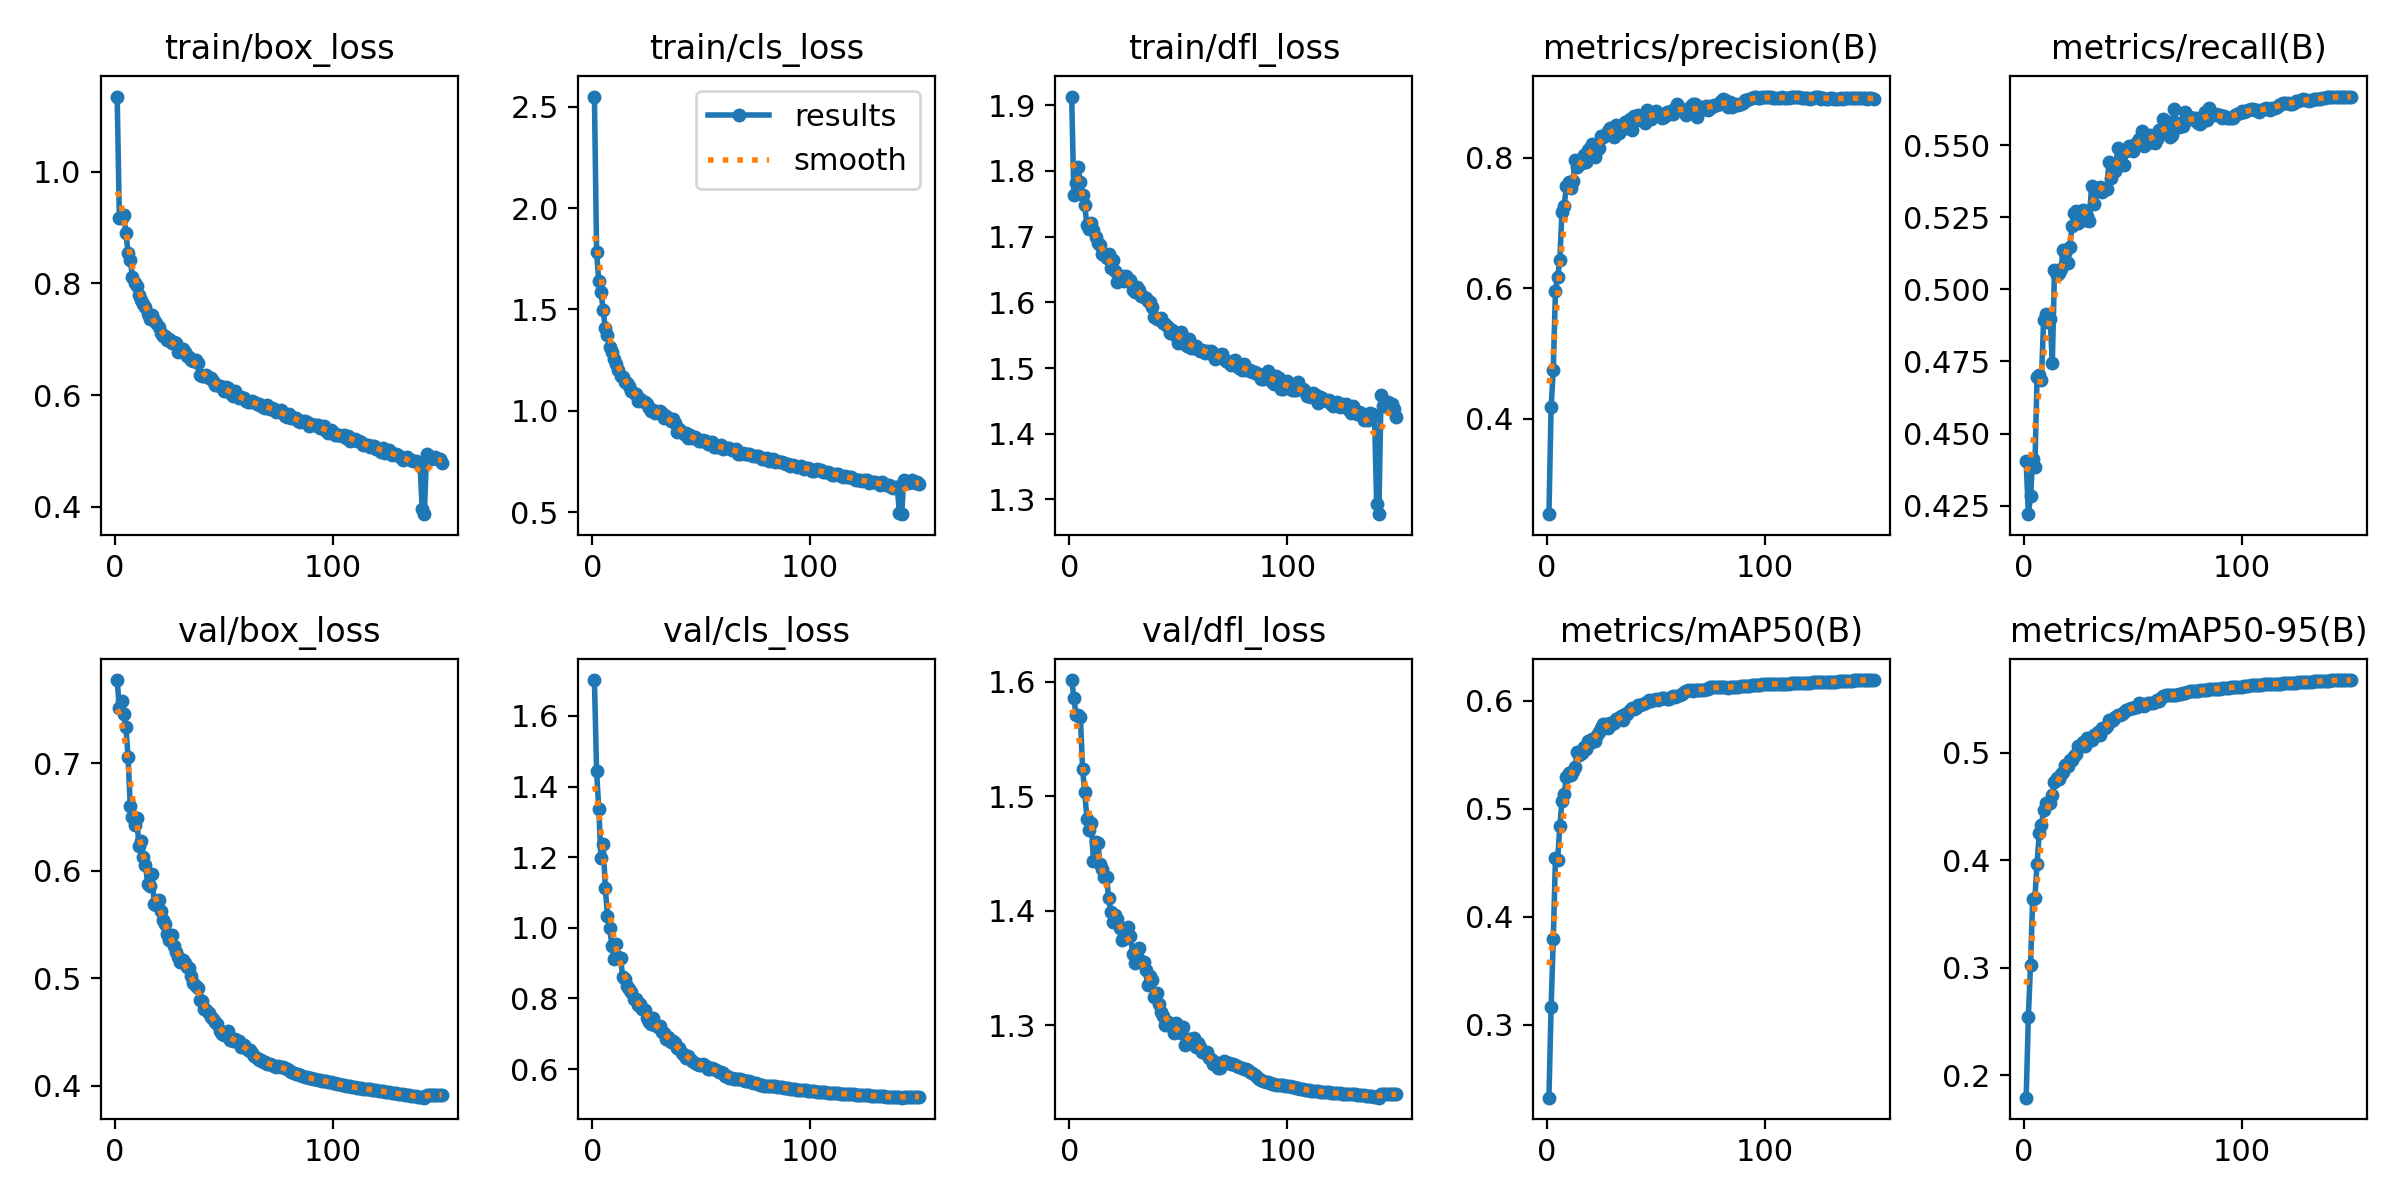

Data behind this chart, as committed beside it:
epoch, time, train/box_loss, train/cls_loss, train/dfl_loss, metrics/precision(B), metrics/recall(B), metrics/mAP50(B), metrics/mAP50-95(B), val/box_loss, val/cls_loss, val/dfl_loss, lr/pg0, lr/pg1, lr/pg2
1, 781.3, 1.134, 2.55, 1.913, 0.2538, 0.4404, 0.2327, 0.179, 0.7775, 1.702, 1.602, 0.003333, 0.003333, 0.003333
2, 1564, 0.9169, 1.783, 1.764, 0.4176, 0.422, 0.3167, 0.2545, 0.7515, 1.444, 1.586, 0.006622, 0.006622, 0.006622
3, 2351, 0.9163, 1.639, 1.782, 0.4755, 0.4282, 0.38, 0.3028, 0.7577, 1.336, 1.571, 0.009867, 0.009867, 0.009867
4, 3104, 0.9226, 1.585, 1.806, 0.5963, 0.4413, 0.4545, 0.3642, 0.746, 1.199, 1.571, 0.009802, 0.009802, 0.009802
5, 3859, 0.8907, 1.499, 1.783, 0.6173, 0.4384, 0.4531, 0.3644, 0.7335, 1.237, 1.569, 0.009736, 0.009736, 0.009736
6, 4610, 0.8548, 1.407, 1.763, 0.6434, 0.4697, 0.484, 0.3969, 0.7063, 1.113, 1.524, 0.00967, 0.00967, 0.00967
7, 5364, 0.8424, 1.373, 1.748, 0.7171, 0.4702, 0.5071, 0.4253, 0.6602, 1.033, 1.503, 0.009604, 0.009604, 0.009604
8, 6124, 0.8118, 1.317, 1.717, 0.7264, 0.4686, 0.5143, 0.4325, 0.6505, 1.001, 1.481, 0.009538, 0.009538, 0.009538
9, 6875, 0.7998, 1.288, 1.712, 0.757, 0.4892, 0.53, 0.4468, 0.6425, 0.9497, 1.471, 0.009472, 0.009472, 0.009472
10, 7626, 0.796, 1.254, 1.721, 0.7626, 0.4916, 0.5332, 0.4532, 0.6487, 0.9124, 1.477, 0.009406, 0.009406, 0.009406
11, 8381, 0.7798, 1.231, 1.71, 0.753, 0.4888, 0.5317, 0.4529, 0.6232, 0.9532, 1.444, 0.00934, 0.00934, 0.00934
12, 9135, 0.771, 1.2, 1.699, 0.764, 0.4896, 0.5356, 0.4529, 0.6277, 0.9165, 1.46, 0.009274, 0.009274, 0.009274
13, 9904, 0.7627, 1.17, 1.691, 0.7961, 0.4746, 0.5389, 0.4611, 0.6129, 0.9148, 1.46, 0.009208, 0.009208, 0.009208
14, 10666, 0.7571, 1.168, 1.687, 0.7862, 0.5066, 0.5526, 0.4726, 0.6058, 0.8603, 1.441, 0.009142, 0.009142, 0.009142
15, 11419, 0.7452, 1.14, 1.673, 0.7956, 0.505, 0.5504, 0.477, 0.5879, 0.856, 1.437, 0.009076, 0.009076, 0.009076
16, 12172, 0.737, 1.138, 1.673, 0.792, 0.5056, 0.5516, 0.4761, 0.5857, 0.8346, 1.43, 0.00901, 0.00901, 0.00901
17, 12926, 0.7433, 1.12, 1.668, 0.8041, 0.5072, 0.5573, 0.48, 0.5972, 0.8269, 1.43, 0.008944, 0.008944, 0.008944
18, 13697, 0.7338, 1.098, 1.673, 0.7937, 0.5135, 0.5559, 0.4822, 0.5689, 0.8187, 1.411, 0.008878, 0.008878, 0.008878
19, 14468, 0.7286, 1.086, 1.652, 0.8124, 0.5127, 0.5632, 0.4891, 0.5685, 0.7996, 1.399, 0.008812, 0.008812, 0.008812
20, 15229, 0.7212, 1.085, 1.664, 0.8154, 0.509, 0.5614, 0.4876, 0.5725, 0.7973, 1.39, 0.008746, 0.008746, 0.008746
21, 15986, 0.7113, 1.05, 1.648, 0.8212, 0.5147, 0.5652, 0.4934, 0.5623, 0.7803, 1.396, 0.00868, 0.00868, 0.00868
22, 16744, 0.7052, 1.057, 1.631, 0.8019, 0.5219, 0.5633, 0.4937, 0.5543, 0.7848, 1.393, 0.008614, 0.008614, 0.008614
23, 17510, 0.7066, 1.046, 1.637, 0.8116, 0.5266, 0.5684, 0.4974, 0.5503, 0.7695, 1.385, 0.008548, 0.008548, 0.008548
24, 18277, 0.6988, 1.045, 1.64, 0.8154, 0.5272, 0.5709, 0.4989, 0.5415, 0.7675, 1.375, 0.008482, 0.008482, 0.008482
25, 19040, 0.7008, 1.034, 1.633, 0.8335, 0.523, 0.5749, 0.506, 0.5355, 0.7454, 1.38, 0.008416, 0.008416, 0.008416
26, 19795, 0.6936, 1.015, 1.641, 0.8321, 0.5272, 0.5786, 0.507, 0.54, 0.7327, 1.376, 0.00835, 0.00835, 0.00835
27, 20547, 0.6945, 1.001, 1.634, 0.8357, 0.5274, 0.5791, 0.5104, 0.5301, 0.7266, 1.386, 0.008284, 0.008284, 0.008284
28, 21302, 0.6932, 1.003, 1.633, 0.8408, 0.5241, 0.5749, 0.5068, 0.5245, 0.7435, 1.378, 0.008218, 0.008218, 0.008218
29, 22064, 0.6776, 0.9905, 1.619, 0.8463, 0.5253, 0.5794, 0.5136, 0.5197, 0.7245, 1.363, 0.008152, 0.008152, 0.008152
30, 22860, 0.6784, 0.9928, 1.616, 0.8449, 0.5237, 0.5788, 0.5114, 0.515, 0.7201, 1.355, 0.008086, 0.008086, 0.008086
31, 23659, 0.683, 0.9988, 1.624, 0.8315, 0.5358, 0.5797, 0.512, 0.5167, 0.7228, 1.364, 0.00802, 0.00802, 0.00802
32, 24439, 0.6767, 0.9891, 1.618, 0.8496, 0.5294, 0.5834, 0.5168, 0.5146, 0.7048, 1.368, 0.007954, 0.007954, 0.007954
33, 25205, 0.6701, 0.9656, 1.609, 0.8384, 0.5341, 0.5839, 0.5178, 0.5108, 0.7011, 1.356, 0.007888, 0.007888, 0.007888
34, 25964, 0.6678, 0.9741, 1.609, 0.8475, 0.5341, 0.5866, 0.5195, 0.5092, 0.6867, 1.355, 0.007822, 0.007822, 0.007822
35, 26725, 0.6627, 0.9627, 1.606, 0.8445, 0.5354, 0.5828, 0.5171, 0.5025, 0.6909, 1.348, 0.007756, 0.007756, 0.007756
36, 27482, 0.6617, 0.9485, 1.603, 0.8552, 0.5339, 0.5881, 0.5234, 0.4957, 0.6778, 1.335, 0.00769, 0.00769, 0.00769
37, 28235, 0.6634, 0.9598, 1.601, 0.8539, 0.5346, 0.5876, 0.523, 0.4928, 0.6785, 1.343, 0.007624, 0.007624, 0.007624
38, 28988, 0.6576, 0.9395, 1.593, 0.8593, 0.5346, 0.5913, 0.5251, 0.4915, 0.6743, 1.34, 0.007558, 0.007558, 0.007558
39, 577.1, 0.6353, 0.8932, 1.577, 0.8426, 0.5442, 0.5934, 0.531, 0.4796, 0.6601, 1.325, 0.007492, 0.007492, 0.007492
40, 1110, 0.6343, 0.9093, 1.575, 0.8644, 0.5387, 0.593, 0.5299, 0.4793, 0.6585, 1.328, 0.007426, 0.007426, 0.007426
41, 1642, 0.6349, 0.8956, 1.575, 0.8587, 0.5435, 0.5934, 0.5307, 0.4716, 0.6458, 1.319, 0.00736, 0.00736, 0.00736
42, 2189, 0.6354, 0.8875, 1.576, 0.865, 0.5411, 0.5959, 0.5336, 0.4707, 0.6394, 1.312, 0.007294, 0.007294, 0.007294
43, 2759, 0.6303, 0.8889, 1.569, 0.8572, 0.5489, 0.5962, 0.535, 0.4676, 0.6314, 1.309, 0.007228, 0.007228, 0.007228
44, 3376, 0.6306, 0.8676, 1.567, 0.8612, 0.5432, 0.5969, 0.5352, 0.4643, 0.636, 1.3, 0.007162, 0.007162, 0.007162
45, 3968, 0.6262, 0.8797, 1.562, 0.8537, 0.5474, 0.5977, 0.5362, 0.4626, 0.6277, 1.303, 0.007096, 0.007096, 0.007096
46, 4539, 0.6174, 0.8653, 1.554, 0.8726, 0.5432, 0.5992, 0.5383, 0.4596, 0.6223, 1.3, 0.00703, 0.00703, 0.00703
47, 5084, 0.6174, 0.8717, 1.557, 0.8677, 0.5479, 0.601, 0.5402, 0.4578, 0.6173, 1.299, 0.006964, 0.006964, 0.006964
48, 5626, 0.616, 0.8585, 1.555, 0.8598, 0.5498, 0.6002, 0.5409, 0.451, 0.6137, 1.294, 0.006898, 0.006898, 0.006898
49, 6169, 0.6149, 0.8516, 1.549, 0.8667, 0.5495, 0.6011, 0.5415, 0.4478, 0.6126, 1.302, 0.006832, 0.006832, 0.006832
50, 6714, 0.6071, 0.8492, 1.539, 0.8712, 0.5479, 0.6017, 0.5419, 0.4473, 0.6129, 1.299, 0.006766, 0.006766, 0.006766
51, 7261, 0.6138, 0.8535, 1.554, 0.8666, 0.5501, 0.6011, 0.5427, 0.4482, 0.6131, 1.294, 0.0067, 0.0067, 0.0067
52, 7814, 0.612, 0.8515, 1.547, 0.8662, 0.5511, 0.6018, 0.5423, 0.4506, 0.6101, 1.298, 0.006634, 0.006634, 0.006634
53, 8382, 0.6031, 0.8386, 1.537, 0.8616, 0.5523, 0.603, 0.5463, 0.4424, 0.6008, 1.283, 0.006568, 0.006568, 0.006568
54, 8933, 0.5982, 0.8381, 1.533, 0.8624, 0.5549, 0.6032, 0.5454, 0.4419, 0.6011, 1.285, 0.006502, 0.006502, 0.006502
55, 9486, 0.6082, 0.8458, 1.544, 0.8708, 0.5497, 0.6014, 0.5441, 0.4433, 0.6038, 1.288, 0.006436, 0.006436, 0.006436
56, 10039, 0.5989, 0.8216, 1.53, 0.8668, 0.5525, 0.6022, 0.5456, 0.4414, 0.6003, 1.288, 0.00637, 0.00637, 0.00637
57, 10589, 0.5944, 0.823, 1.53, 0.8721, 0.5509, 0.6041, 0.5461, 0.4415, 0.5963, 1.289, 0.006304, 0.006304, 0.006304
58, 11144, 0.5965, 0.8215, 1.534, 0.8676, 0.5537, 0.6043, 0.5467, 0.4361, 0.5912, 1.281, 0.006238, 0.006238, 0.006238
59, 11693, 0.594, 0.8313, 1.529, 0.8764, 0.5514, 0.604, 0.5466, 0.4378, 0.5921, 1.285, 0.006172, 0.006172, 0.006172
60, 12244, 0.5902, 0.8119, 1.526, 0.8829, 0.5509, 0.6044, 0.5469, 0.435, 0.5877, 1.281, 0.006106, 0.006106, 0.006106
... 90 more rows
